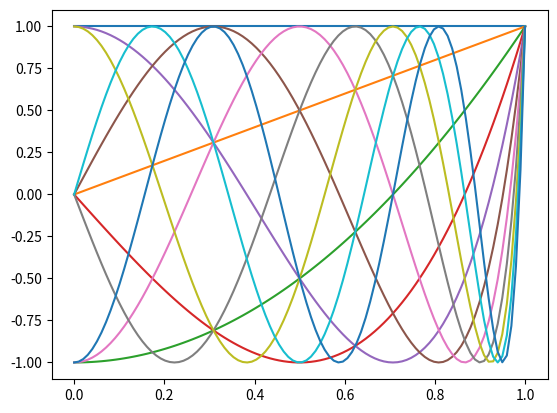
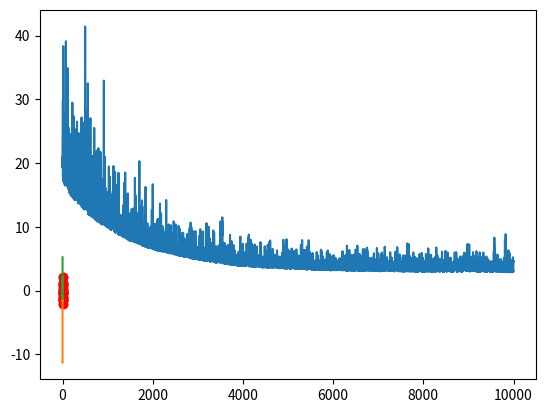

Reproduce these figures in Python, in order. (Note: this script raises an exception after producing the figures.)
import numpy as np
%matplotlib inline
import matplotlib.pyplot as plt

def polyval(coefs, x):
    res = coefs[0]*np.ones((1,x.shape[0]))
    for i in range(1,len(coefs)):
        res = res + coefs[i]*np.power(x,i)
    return res
        

def chebys (coefs, x):
    pol = {}
    pol[0] = [1][::-1]
    pol[1] = [1, 0][::-1]
    pol[2] = [2, 0, -1][::-1]
    pol[3] = [4, 0, -3, 0][::-1]
    pol[4] = [8, 0, -8, 0, 1][::-1]
    pol[5] = [16, 0, -20, 0, 5, 0][::-1]
    pol[6] = [32, 0, -48, 0, 18, 0, -1][::-1]
    pol[7] = [64, 0, -112, 0, 56, 0, -7, 0][::-1]
    pol[8] = [128, 0, -256, 0, 160, 0, -32, 0, 1][::-1]
    pol[9] = [256, 0, -576, 0, 432, 0, -120, 0, 9, 0][::-1]
    pol[10] = [512, 0, -1280, 0, 1120, 0, -400, 0, 50, 0, -1][::-1]
    pol[11] = [1024, 0, -2816, 0, 2816, 0, -1232, 0, 220, 0, -11, 0][::-1]

    res = np.zeros((1,x.shape[0]))

    for i in range(len(coefs)):
        res= res + coefs[i]*polyval(pol[i],x)
    return res

        
x = np.linspace(0,1,100)

%matplotlib inline
import matplotlib.pyplot as plt

for i in range(11):
    co = np.zeros((11,))
    co[i]=1.
    plt.plot(x,chebys(co,x).ravel())
    
#Create a polynomial with noise
np.random.seed(42)
coefs = np.random.random(11)

x = np.linspace(0,1,100)

vals=chebys(coefs,x).ravel()
#plt.plot(x,vals)

N=15
idx = np.random.randint(0,100,N)
data = vals[idx]+0.5*np.random.normal(size=len(idx))
plt.figure()
plt.plot(x[idx],data,'ro')

x_train = x[idx][:,np.newaxis]
y_train = data[:,np.newaxis]

X = np.c_[np.ones((15,1)),x_train,x_train**2,x_train**3,x_train**4,x_train**5,x_train**6,x_train**7,x_train**8,x_train**9,x_train**10].T

import numpy as np

#initialize weights
w = np.zeros((11,1))
conv = []
n_iters = 10000
step = 0.1


for k in range(1,n_iters):
    #get a noisy gradient by just taking one data point at random and get the instantaneous gradient
    i = np.random.randint(0,X.shape[1])
    x_sample = X[:,i][:,np.newaxis]
    y_sample = y_train[i,:]
    g_tilde = -2*x_sample*(y_sample-np.dot(x_sample.T,w))

    w = w - step * g_tilde
    
    J=np.sum((np.dot(X.T,w)-y_train)*(np.dot(X.T,w)-y_train))
    
    conv.append(J)
    
plt.plot(conv)

x_draw = np.linspace(0,1,100)

x_extended = np.c_[np.ones((100,1)),x_draw,x_draw**2,x_draw**3,x_draw**4,x_draw**5,x_draw**6,x_draw**7,x_draw**8,x_draw**9,x_draw**10].T

y_hat = np.dot(x_extended.T,w)

plt.plot(x_train,y_train,'ro')
plt.plot(x_draw,y_hat)
plt.plot(x,vals)

#your code here

x_draw = np.linspace(0,1,100)

x_extended = np.c_[np.ones((100,1)),x_draw,x_draw**2,x_draw**3,x_draw**4,x_draw**5,x_draw**6,x_draw**7,x_draw**8,x_draw**9,x_draw**10].T

y_hat = np.dot(x_extended.T,wopt)

plt.plot(x_train,y_train,'ro')
plt.plot(x_draw,y_hat)
plt.plot(x,vals)

import numpy as np

X = np.c_[np.ones((15,1)),x_train].T


#initialize weights
w = -np.ones((2,1))
conv = []
wpath = []
wpath.append(w)
n_iters = 100000
Jopt = 9e16
wopt = w

step = 0.001
for k in range(1,n_iters):
    #get a noisy gradient by just taking one data point at random and get the instantaneous gradient
    i = np.random.randint(0,X.shape[1])
    x_sample = X[:,i][:,np.newaxis]
    y_sample = y_train[i,:]
    g_tilde = -2*x_sample*(y_sample-np.dot(x_sample.T,w))
       
    w = w - step * g_tilde
    
    #Keep the best weight up to that point 
    J=np.sum((np.dot(X.T,w)-y_train)*(np.dot(X.T,w)-y_train))
    wpath.append(w)
    conv.append(J)
    #Project if needed
    ## Add your projection code here
    
plt.plot(conv)



#order = np.Inf
order = 10
delta = 0.5
xx = np.arange(-2.0, 2.0, delta)
yy = np.arange(-2.0, 2.0, delta)
XX, YY = np.meshgrid(xx, yy)
Xf = XX.flatten()
Yf = YY.flatten()
sz=XX.shape
data = np.concatenate([Xf[:,np.newaxis],Yf[:,np.newaxis]],axis=1);
Z = np.sum((np.dot(X.T,data.T)-y_train)*(np.dot(X.T,data.T)-y_train),axis = 0)/15.
print (np.min(Z),np.max(Z))
#print data.shape
#Z = np.linalg.norm(data,ord = order,axis = 1)
print (Z.shape)
Z.shape=sz
plt.imshow(Z, interpolation='bilinear', origin='lower', extent=(-2,2,-2,2),alpha=0.3, vmin=-10, vmax=10)
plt.contour(XX,YY,Z,[0,1,2,3,4,5])
fig = plt.gcf()
fig.set_size_inches(9,9)
plt.plot(-1,-1,'ro')
plt.plot(np.array(wpath)[:,0],np.array(wpath)[:,1])
plt.plot(np.array(wpath)[-1,0],np.array(wpath)[-1,1],'co')


#order = np.Inf
order = 2
delta = 0.05
xx = np.arange(-4.0, 4.0, delta)
yy = np.arange(-4.0, 4.0, delta)
XX, YY = np.meshgrid(xx, yy)
Xf = XX.flatten()
Yf = YY.flatten()
sz=XX.shape
data = np.concatenate([Xf[:,np.newaxis],Yf[:,np.newaxis]],axis=1);
Z = np.sum((np.dot(X.T,data.T)-y_train)*(np.dot(X.T,data.T)-y_train),axis = 0)/15.
print (np.min(Z),np.max(Z))
#print data.shape
#Z = np.linalg.norm(data,ord = order,axis = 1)
print (Z.shape)
Z.shape=sz
plt.imshow(Z, interpolation='bilinear', origin='lower', extent=(-4,4,-4,4),alpha=0.3, vmin=-20, vmax=20, cmap = "PRGn")
CS = plt.contour(XX,YY,Z,[1.3,1.5,2,3,4,5,6,7,8], colors = 'k')
plt.clabel(CS, inline=1, fontsize=10)

fig = plt.gcf()
fig.set_size_inches(9,9)

fig.savefig('contours.jpg',dpi=300,bbox_inches='tight')

%matplotlib inline

x_draw = np.linspace(0,1,100)

x_extended = np.c_[np.ones((100,1)),x_draw].T

y_hat = np.dot(x_extended.T,wopt)

plt.plot(x_train,y_train,'ro')
plt.plot(x_draw,y_hat)
plt.plot(x,vals)

#your code

#my code

X = np.c_[np.ones((15,1)),x_train].T

import numpy as np

#initialize weights
w = np.zeros((2,1))
conv = []
wpath = []
wpath.append(w)
n_iters = 100000
Jopt = 9e16
wopt = w

step = 0.01
for k in range(1,n_iters):
    #get a noisy gradient by just taking one data point at random and get the instantaneous gradient
    i = np.random.randint(0,X.shape[1])
    x_sample = X[:,i][:,np.newaxis]
    y_sample = y_train[i,:]
    g_tilde = -2*x_sample*(y_sample-np.dot(x_sample.T,w))
       
    w = w - step * g_tilde
    
    #Keep the best weight up to that point 
    J=np.sum((np.dot(X.T,w)-y_train)*(np.dot(X.T,w)-y_train))
    if J<Jopt:
        Jopt = J
        wopt = w
    
    wpath.append(wopt)
    #Project if needed
    ## Add your projection code here
    
plt.plot(conv)

#order = np.Inf
order = 2
delta = 0.5
xx = np.arange(-2.0, 2.0, delta)
yy = np.arange(-2.0, 2.0, delta)
XX, YY = np.meshgrid(xx, yy)
Xf = XX.flatten()
Yf = YY.flatten()
sz=XX.shape
data = np.concatenate([Xf[:,np.newaxis],Yf[:,np.newaxis]],axis=1);
Z = np.sum((np.dot(X.T,data.T)-y_train)*(np.dot(X.T,data.T)-y_train),axis = 0)/15.
print (np.min(Z),np.max(Z))
#print data.shape
#Z = np.linalg.norm(data,ord = order,axis = 1)
print (Z.shape)
Z.shape=sz
plt.imshow(Z, interpolation='bilinear', origin='lower', extent=(-2,2,-2,2),alpha=0.3, vmin=-10, vmax=10)
plt.contour(XX,YY,Z,[0,1,2,3,4,5])
fig = plt.gcf()
fig.set_size_inches(9,9)
plt.plot(0,0,'ro')
plt.plot(np.array(wpath)[:,0],np.array(wpath)[:,1])
plt.plot(np.array(wpath)[-1,0],np.array(wpath)[-1,1],'co')

X = np.c_[np.ones((15,1)),x_train,x_train**2,x_train**3,x_train**4,x_train**5,x_train**6,x_train**7,x_train**8,x_train**9,x_train**10].T

import numpy as np

#initialize weights
w = np.zeros((11,1))
conv = []
wpath = []
wpath.append(w)
n_iters = 10000
Jopt = 9e16
wopt = w
mbatch_size=12
step = 0.005
for k in range(1,n_iters):
    #get a noisy gradient by just taking one data point at random and get the instantaneous gradient
    i = np.random.randint(0,X.shape[1],size=mbatch_size)
    x_sample = X[:,i]
    y_sample = y_train[i,:]
    g_tilde = -2*np.dot(x_sample,(y_sample-np.dot(x_sample.T,w)))

    w = w - step * g_tilde
    
    #Keep the best weight up to that point 
    J=np.sum((np.dot(X.T,w)-y_train)*(np.dot(X.T,w)-y_train))
    if J<Jopt:
        wopt = w
        Jopt = J
    conv.append(J)
    wpath.append(w)
    #Project if needed
    ## Add your projection code here
    
plt.plot(conv)

x_draw = np.linspace(0,1,100)

x_extended = np.c_[np.ones((100,1)),x_draw,x_draw**2,x_draw**3,x_draw**4,x_draw**5,x_draw**6,x_draw**7,x_draw**8,x_draw**9,x_draw**10].T

y_hat = np.dot(x_extended.T,wopt)

plt.plot(x_train,y_train,'ro')
plt.plot(x_draw,y_hat)
plt.plot(x,vals)

X = np.c_[np.ones((15,1)),x_train].T

import numpy as np

#initialize weights
w = np.zeros((2,1))
conv = []
wpath = []
wpath.append(w)
n_iters = 100000
Jopt = 9e16
wopt = w
mbatch_size=30
step = 0.001
for k in range(1,n_iters):
    #get a noisy gradient by just taking one data point at random and get the instantaneous gradient
   
    i = np.random.randint(0,X.shape[1],size=mbatch_size)
    x_sample = X[:,i]
    y_sample = y_train[i,:]
    g_tilde = -2*np.dot(x_sample,(y_sample-np.dot(x_sample.T,w)))

    w = w - step * g_tilde
    
    #Keep the best weight up to that point 
    J=np.sum((np.dot(X.T,w)-y_train)*(np.dot(X.T,w)-y_train))
    if J<Jopt:
        wopt = w
        Jopt = J
    conv.append(Jopt)
    wpath.append(wopt)
    #Project if needed
    ## Add your projection code here
    
plt.plot(conv)




#order = np.Inf
order = 2
delta = 0.5
xx = np.arange(-2.0, 2.0, delta)
yy = np.arange(-2.0, 2.0, delta)
XX, YY = np.meshgrid(xx, yy)
Xf = XX.flatten()
Yf = YY.flatten()
sz=XX.shape
data = np.concatenate([Xf[:,np.newaxis],Yf[:,np.newaxis]],axis=1);
Z = np.sum((np.dot(X.T,data.T)-y_train)*(np.dot(X.T,data.T)-y_train),axis = 0)/15.
print (np.min(Z),np.max(Z))
#print data.shape
#Z = np.linalg.norm(data,ord = order,axis = 1)
print (Z.shape)
Z.shape=sz
plt.imshow(Z, interpolation='bilinear', origin='lower', extent=(-2,2,-2,2),alpha=0.3, vmin=-10, vmax=10)
plt.contour(XX,YY,Z,[0,1,2,3,4,5])
fig = plt.gcf()
fig.set_size_inches(9,9)
plt.plot(0,0,'ro')
plt.plot(np.array(wpath)[:,0],np.array(wpath)[:,1])
plt.plot(np.array(wpath)[-1,0],np.array(wpath)[-1,1],'co')

#your code
X = np.c_[np.ones((15,1)),x_train].T

import numpy as np

#initialize weights
w = np.zeros((2,1))
conv = []
wpath = []
wpath.append(w)
n_iters = 10000
Jopt = 9e16
wopt = w
mbatch_size=10
step = 0.0001
momentum = 0.95
m = 0.
for k in range(1,n_iters):
    #get a noisy gradient by just taking one data point at random and get the instantaneous gradient
   
    i = np.random.randint(0,X.shape[1],size=mbatch_size)
    x_sample = X[:,i]
    y_sample = y_train[i,:]
    g_tilde = -2*np.dot(x_sample,(y_sample-np.dot(x_sample.T,w)))

    ### PUT YOUR CODE FOR w UPDATE HERE
    
    #Keep the best weight up to that point 
    J=np.sum((np.dot(X.T,w)-y_train)*(np.dot(X.T,w)-y_train))
    if J<Jopt:
        wopt = w
        Jopt = J
    conv.append(Jopt)
    wpath.append(w)
    #Project if needed
    ## Add your projection code here
    
plt.plot(conv)


#order = np.Inf
order = 2
delta = 0.5
xx = np.arange(-2.0, 2.0, delta)
yy = np.arange(-2.0, 2.0, delta)
XX, YY = np.meshgrid(xx, yy)
Xf = XX.flatten()
Yf = YY.flatten()
sz=XX.shape
data = np.concatenate([Xf[:,np.newaxis],Yf[:,np.newaxis]],axis=1);
Z = np.sum((np.dot(X.T,data.T)-y_train)*(np.dot(X.T,data.T)-y_train),axis = 0)/15.
print (np.min(Z),np.max(Z))
#print data.shape
#Z = np.linalg.norm(data,ord = order,axis = 1)
print (Z.shape)
Z.shape=sz
plt.imshow(Z, interpolation='bilinear', origin='lower', extent=(-2,2,-2,2),alpha=0.3, vmin=-10, vmax=10)
plt.contour(XX,YY,Z,[0,1,2,3,4,5])
fig = plt.gcf()
fig.set_size_inches(9,9)
plt.plot(np.array(wpath)[0,0],np.array(wpath)[0,1],'ro')
plt.plot(np.array(wpath)[:,0],np.array(wpath)[:,1])
plt.plot(np.array(wpath)[-1,0],np.array(wpath)[-1,1],'co')

X = np.c_[np.ones((15,1)),x_train].T

import numpy as np

#initialize weights
#w = np.zeros((2,1))
w = -1.*np.ones((2,1))
conv = []
wpath = []
wpath.append(w)
n_iters = 100000
Jopt = 9e16
wopt = w
mbatch_size=10
step = 0.01
epsilon = 1e-16
D = np.zeros((2,1))
for k in range(1,n_iters):
    #get a noisy gradient by just taking one data point at random and get the instantaneous gradient
   
    i = np.random.randint(0,X.shape[1],size=mbatch_size)
    x_sample = X[:,i]
    y_sample = y_train[i,:]
    g_tilde = -2*np.dot(x_sample,(y_sample-np.dot(x_sample.T,w)))

    D = D + g_tilde*g_tilde
    
    w = w  - step * g_tilde / np.sqrt(D + epsilon)
    
    #Keep the best weight up to that point 
    J=np.sum((np.dot(X.T,w)-y_train)*(np.dot(X.T,w)-y_train))
    if J<Jopt:
        wopt = w
        Jopt = J
    conv.append(Jopt)
    wpath.append(w)
    #Project if needed
    ## Add your projection code here
    
plt.plot(conv)


#order = np.Inf
order = 2
delta = 0.5
xx = np.arange(-2.0, 2.0, delta)
yy = np.arange(-2.0, 2.0, delta)
XX, YY = np.meshgrid(xx, yy)
Xf = XX.flatten()
Yf = YY.flatten()
sz=XX.shape
data = np.concatenate([Xf[:,np.newaxis],Yf[:,np.newaxis]],axis=1);
Z = np.sum((np.dot(X.T,data.T)-y_train)*(np.dot(X.T,data.T)-y_train),axis = 0)/15.
print (np.min(Z),np.max(Z))
#print data.shape
#Z = np.linalg.norm(data,ord = order,axis = 1)
print (Z.shape)
Z.shape=sz
plt.imshow(Z, interpolation='bilinear', origin='lower', extent=(-2,2,-2,2),alpha=0.3, vmin=-10, vmax=10)
plt.contour(XX,YY,Z,[0,1,2,3,4,5])
fig = plt.gcf()
fig.set_size_inches(9,9)
plt.plot(np.array(wpath)[0,0],np.array(wpath)[0,1],'ro')
plt.plot(np.array(wpath)[:,0],np.array(wpath)[:,1])
plt.plot(np.array(wpath)[-1,0],np.array(wpath)[-1,1],'co')

#your code
X = np.c_[np.ones((15,1)),x_train].T

import numpy as np

#initialize weights
w = np.zeros((2,1))
conv = []
wpath = []
wpath.append(w)
n_iters = 100000
Jopt = 9e16
wopt = w
mbatch_size=10
step = 0.0001
epsilon = 1e-16
D = w
m = w
g1 = 0.9
g2 = 0.999
for k in range(1,n_iters):
    #get a noisy gradient by just taking one data point at random and get the instantaneous gradient
   
    i = np.random.randint(0,X.shape[1],size=mbatch_size)
    x_sample = X[:,i]
    y_sample = y_train[i,:]
    g_tilde = -2*np.dot(x_sample,(y_sample-np.dot(x_sample.T,w)))
    
    #### YOUR ADAM CODE HERE
    
    #Keep the best weight up to that point 
    J=np.sum((np.dot(X.T,w)-y_train)*(np.dot(X.T,w)-y_train))
    if J<Jopt:
        wopt = w
        Jopt = J
    conv.append(Jopt)
    wpath.append(w)
    #Project if needed
    ## Add your projection code here
    
plt.plot(conv)


#order = np.Inf
order = 2
delta = 0.5
xx = np.arange(-2.0, 2.0, delta)
yy = np.arange(-2.0, 2.0, delta)
XX, YY = np.meshgrid(xx, yy)
Xf = XX.flatten()
Yf = YY.flatten()
sz=XX.shape
data = np.concatenate([Xf[:,np.newaxis],Yf[:,np.newaxis]],axis=1);
Z = np.sum((np.dot(X.T,data.T)-y_train)*(np.dot(X.T,data.T)-y_train),axis = 0)/15.
print (np.min(Z),np.max(Z))
#print data.shape
#Z = np.linalg.norm(data,ord = order,axis = 1)
print (Z.shape)
Z.shape=sz
plt.imshow(Z, interpolation='bilinear', origin='lower', extent=(-2,2,-2,2),alpha=0.3, vmin=-10, vmax=10)
plt.contour(XX,YY,Z,[0,1,2,3,4,5])
fig = plt.gcf()
fig.set_size_inches(9,9)
plt.plot(np.array(wpath)[0,0],np.array(wpath)[0,1],'ro')
plt.plot(np.array(wpath)[:,0],np.array(wpath)[:,1])
plt.plot(np.array(wpath)[-1,0],np.array(wpath)[-1,1],'co')

X = np.c_[np.ones((15,1)),x_train,x_train**2,x_train**3,x_train**4,x_train**5,x_train**6,x_train**7,x_train**8,x_train**9,x_train**10].T
import numpy as np

#initialize weights
w = np.ones((11,1))
conv = []
wpath = []
wpath.append(w)
n_iters = 100000
Jopt = 9e16
wopt = w
mbatch_size=10
step = 0.001
epsilon = 1e-16
D = w
m = w
g1 = 0.9
g2 = 0.999
for k in range(1,n_iters):
    #get a noisy gradient by just taking one data point at random and get the instantaneous gradient
   
    i = np.random.randint(0,X.shape[1],size=mbatch_size)
    x_sample = X[:,i]
    y_sample = y_train[i,:]
    g_tilde = -2*np.dot(x_sample,(y_sample-np.dot(x_sample.T,w))) 
    
    # UPDATE w
    
    #Keep the best weight up to that point 
    J=np.sum((np.dot(X.T,w)-y_train)*(np.dot(X.T,w)-y_train))
    if J<Jopt:
        wopt = w
        Jopt = J
    conv.append(Jopt)
    wpath.append(w)
    #Project if needed
    ## Add your projection code here
    
plt.plot(conv)

x_draw = np.linspace(0,1,100)

x_extended = np.c_[np.ones((100,1)),x_draw,x_draw**2,x_draw**3,x_draw**4,x_draw**5,x_draw**6,x_draw**7,x_draw**8,x_draw**9,x_draw**10].T

y_hat = np.dot(x_extended.T,wopt)

plt.plot(x_train,y_train,'ro')
plt.plot(x_draw,y_hat)
plt.plot(x,vals)

w



